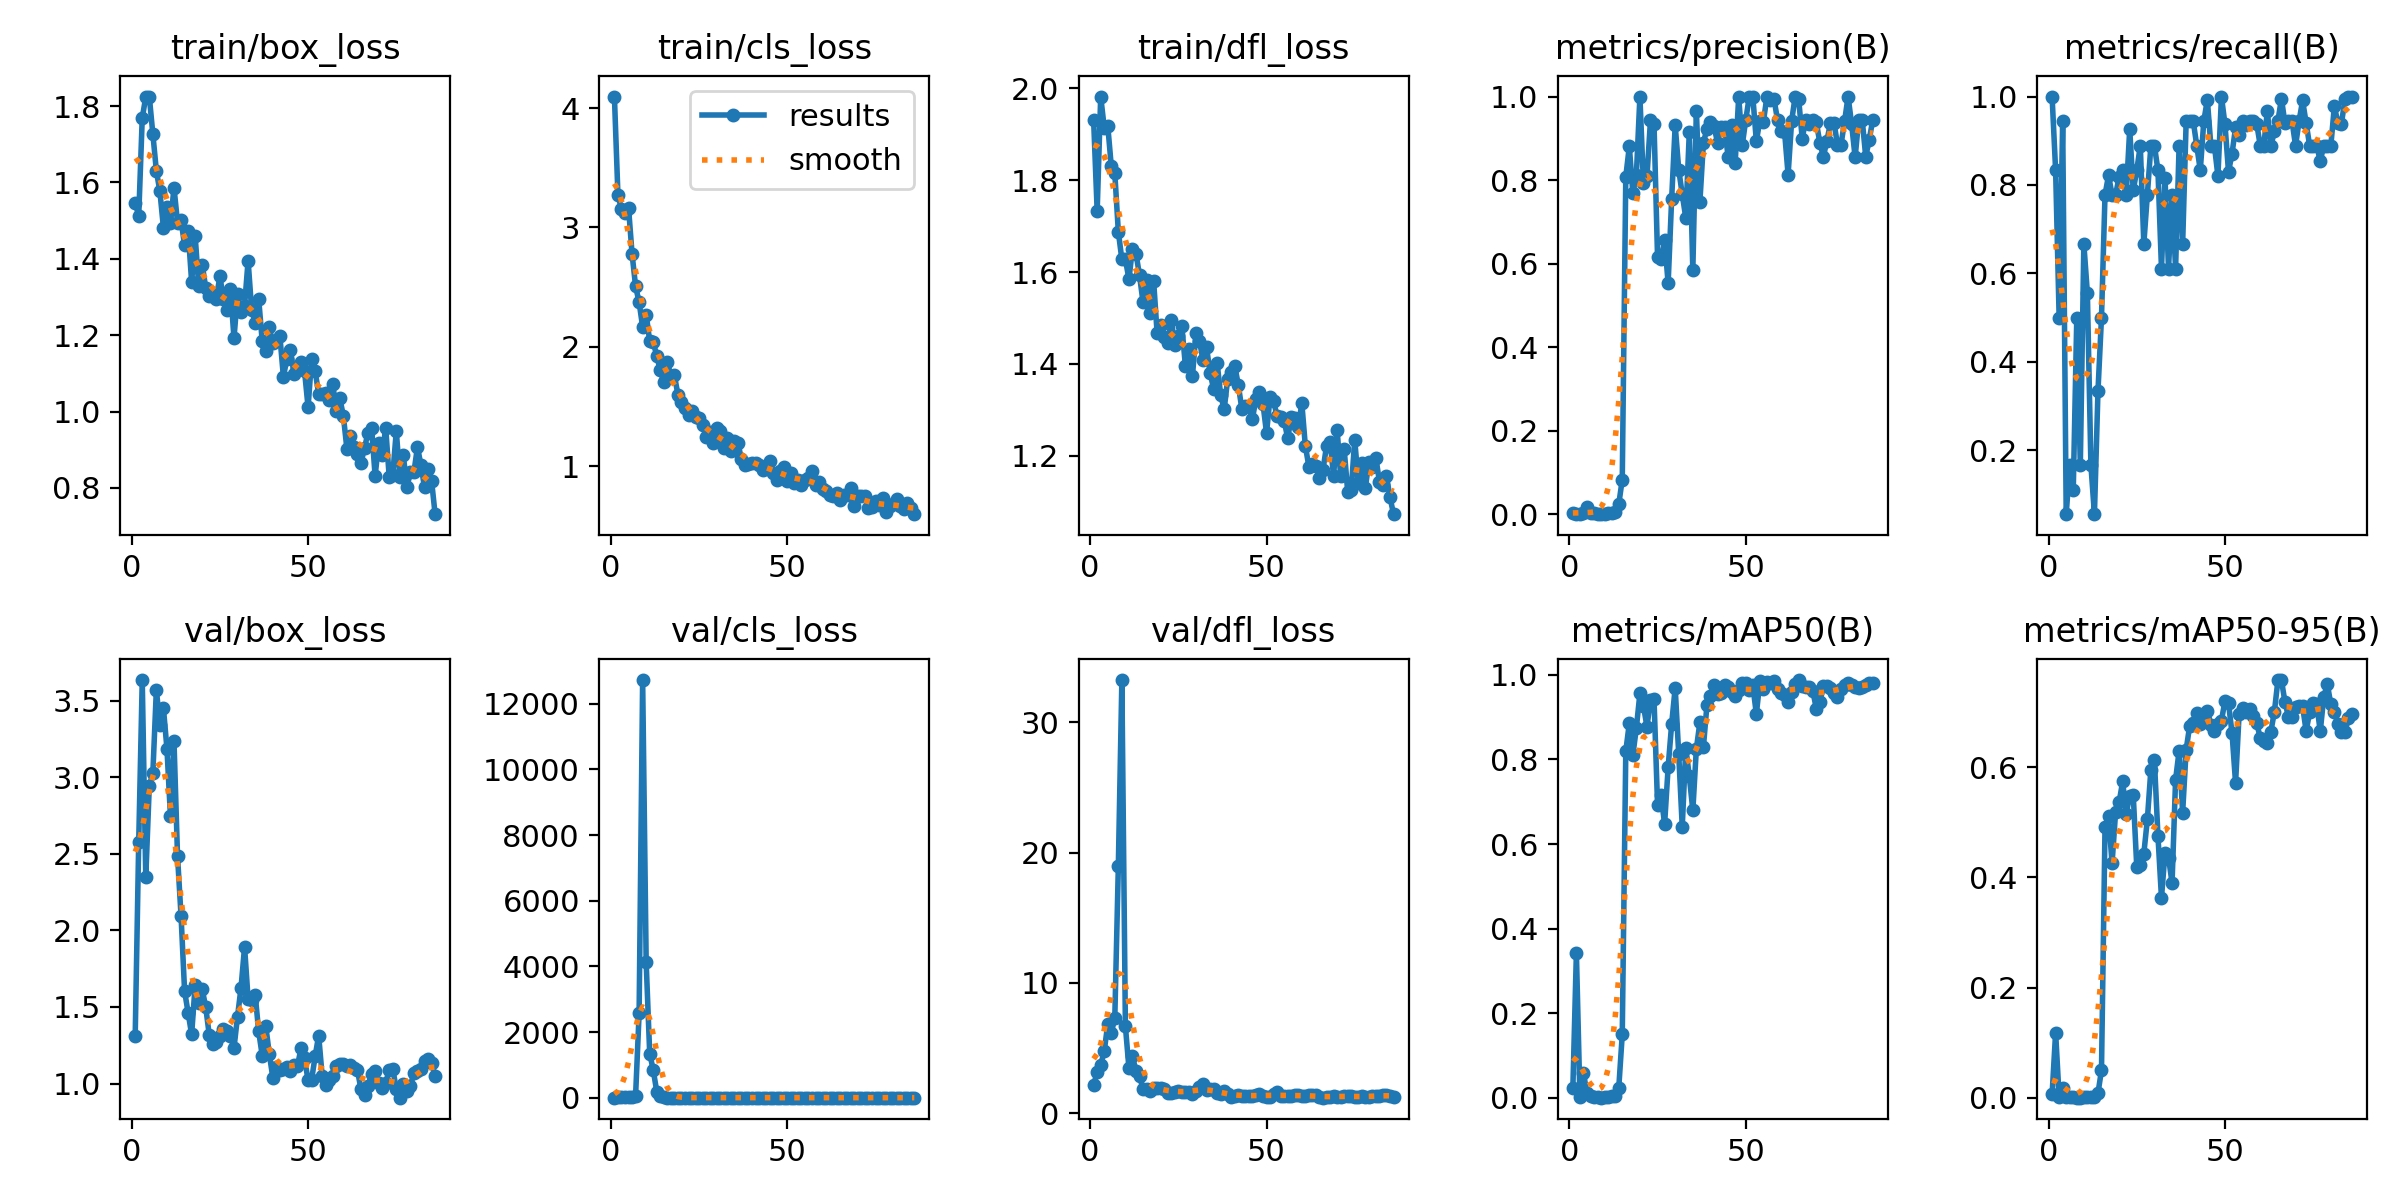

The data file committed next to this chart (first rows):
epoch, time, train/box_loss, train/cls_loss, train/dfl_loss, metrics/precision(B), metrics/recall(B), metrics/mAP50(B), metrics/mAP50-95(B), val/box_loss, val/cls_loss, val/dfl_loss, lr/pg0, lr/pg1, lr/pg2
1, 16.22, 1.547, 4.097, 1.93, 0.002, 1, 0.02298, 0.00583, 1.308, 4.946, 2.133, 0.0005833, 0.0005833, 0.0005833
2, 17.42, 1.512, 3.27, 1.732, 0.00167, 0.8333, 0.3425, 0.1183, 2.579, 6.628, 3.183, 0.001238, 0.001238, 0.001238
3, 18.65, 1.769, 3.154, 1.982, 0.001, 0.5, 0.00129, 0.00049, 3.634, 14.05, 3.685, 0.001879, 0.001879, 0.001879
4, 19.87, 1.824, 3.121, 1.914, 0.00298, 0.9444, 0.05888, 0.01844, 2.346, 6.548, 4.757, 0.001941, 0.001941, 0.001941
5, 21.08, 1.825, 3.167, 1.918, 0.01717, 0.05556, 0.0103, 0.00211, 2.945, 9.077, 6.83, 0.001921, 0.001921, 0.001921
6, 22.28, 1.727, 2.78, 1.83, 0.00323, 0.1667, 0.00379, 0.00113, 3.024, 16.69, 6.151, 0.001901, 0.001901, 0.001901
7, 23.5, 1.63, 2.508, 1.815, 0.00195, 0.1111, 0.00143, 0.00034, 3.571, 59.8, 7.328, 0.001881, 0.001881, 0.001881
8, 24.71, 1.577, 2.374, 1.687, 0.001, 0.5, 0.00051, 8e-05, 3.341, 2568, 18.97, 0.001861, 0.001861, 0.001861
9, 25.94, 1.482, 2.167, 1.627, 0.00033, 0.1667, 6e-05, 2e-05, 3.451, 12723, 33.25, 0.001842, 0.001842, 0.001842
10, 27.12, 1.536, 2.271, 1.628, 0.00148, 0.6667, 0.00125, 0.0004, 3.186, 4122, 6.667, 0.001822, 0.001822, 0.001822
11, 28.35, 1.492, 2.048, 1.584, 0.00225, 0.5556, 0.00201, 0.00063, 2.744, 1345, 3.466, 0.001802, 0.001802, 0.001802
12, 29.59, 1.586, 2.041, 1.651, 0.0033, 0.1667, 0.00309, 0.00052, 3.233, 843.6, 4.357, 0.001782, 0.001782, 0.001782
13, 30.8, 1.495, 1.925, 1.64, 0.00495, 0.05556, 0.00358, 0.00086, 2.485, 184.7, 3.244, 0.001762, 0.001762, 0.001762
14, 32.08, 1.501, 1.803, 1.593, 0.02365, 0.3333, 0.02246, 0.008, 2.093, 60.67, 2.811, 0.001743, 0.001743, 0.001743
15, 33.32, 1.435, 1.704, 1.534, 0.08326, 0.5, 0.1495, 0.04989, 1.604, 19.21, 1.872, 0.001723, 0.001723, 0.001723
16, 34.56, 1.473, 1.873, 1.583, 0.8079, 0.7778, 0.8197, 0.491, 1.462, 4.546, 1.84, 0.001703, 0.001703, 0.001703
17, 35.78, 1.339, 1.759, 1.51, 0.8808, 0.8216, 0.8857, 0.511, 1.32, 4.157, 1.707, 0.001683, 0.001683, 0.001683
18, 36.99, 1.459, 1.762, 1.581, 0.7686, 0.7778, 0.8098, 0.4258, 1.646, 2.762, 1.9, 0.001663, 0.001663, 0.001663
19, 38.2, 1.329, 1.6, 1.466, 0.8123, 0.7778, 0.8749, 0.5187, 1.524, 2.369, 1.962, 0.001644, 0.001644, 0.001644
20, 39.41, 1.385, 1.535, 1.485, 1, 0.8182, 0.9562, 0.5366, 1.616, 2.236, 1.965, 0.001624, 0.001624, 0.001624
21, 40.62, 1.323, 1.49, 1.458, 0.7919, 0.8333, 0.9268, 0.5742, 1.496, 2.156, 1.857, 0.001604, 0.001604, 0.001604
22, 41.87, 1.303, 1.432, 1.445, 0.8088, 0.7778, 0.8777, 0.5152, 1.315, 2.415, 1.574, 0.001584, 0.001584, 0.001584
23, 43.09, 1.31, 1.467, 1.497, 0.9434, 0.9263, 0.9403, 0.5485, 1.26, 2.032, 1.566, 0.001564, 0.001564, 0.001564
24, 44.3, 1.295, 1.409, 1.441, 0.9341, 0.7879, 0.9429, 0.5496, 1.269, 2.026, 1.611, 0.001545, 0.001545, 0.001545
25, 45.5, 1.354, 1.404, 1.46, 0.6157, 0.8333, 0.6933, 0.4189, 1.311, 2.831, 1.667, 0.001525, 0.001525, 0.001525
26, 46.74, 1.294, 1.349, 1.483, 0.6108, 0.8889, 0.7154, 0.4221, 1.354, 2.708, 1.624, 0.001505, 0.001505, 0.001505
27, 47.95, 1.267, 1.244, 1.396, 0.657, 0.6667, 0.647, 0.4432, 1.341, 2.926, 1.59, 0.001485, 0.001485, 0.001485
28, 49.22, 1.322, 1.289, 1.433, 0.5526, 0.7778, 0.7815, 0.5053, 1.312, 2.553, 1.634, 0.001465, 0.001465, 0.001465
29, 50.43, 1.192, 1.191, 1.374, 0.7555, 0.8889, 0.884, 0.5958, 1.233, 1.757, 1.482, 0.001446, 0.001446, 0.001446
30, 51.67, 1.307, 1.318, 1.467, 0.9312, 0.8889, 0.9699, 0.6125, 1.437, 1.313, 1.67, 0.001426, 0.001426, 0.001426
31, 52.89, 1.261, 1.297, 1.45, 0.8253, 0.8333, 0.8128, 0.4759, 1.627, 1.658, 1.972, 0.001406, 0.001406, 0.001406
32, 54.1, 1.277, 1.151, 1.408, 0.7658, 0.6111, 0.6407, 0.3631, 1.892, 1.953, 2.254, 0.001386, 0.001386, 0.001386
33, 55.31, 1.395, 1.235, 1.436, 0.7099, 0.8163, 0.8281, 0.4443, 1.551, 1.66, 1.759, 0.001366, 0.001366, 0.001366
34, 56.55, 1.267, 1.132, 1.381, 0.9143, 0.6111, 0.76, 0.4362, 1.547, 1.735, 1.822, 0.001347, 0.001347, 0.001347
35, 57.78, 1.232, 1.213, 1.346, 0.5849, 0.7778, 0.6793, 0.39, 1.581, 1.831, 1.837, 0.001327, 0.001327, 0.001327
36, 59.01, 1.295, 1.194, 1.402, 0.9665, 0.6111, 0.8254, 0.5773, 1.341, 1.675, 1.546, 0.001307, 0.001307, 0.001307
37, 60.22, 1.184, 1.061, 1.332, 0.7478, 0.8889, 0.8876, 0.6299, 1.183, 1.607, 1.442, 0.001287, 0.001287, 0.001287
38, 61.45, 1.159, 1.011, 1.302, 0.8897, 0.6667, 0.8296, 0.5179, 1.377, 2.404, 1.686, 0.001267, 0.001267, 0.001267
39, 62.71, 1.22, 1.015, 1.368, 0.9224, 0.9444, 0.9287, 0.6322, 1.195, 2.62, 1.467, 0.001248, 0.001248, 0.001248
40, 63.98, 1.179, 1.03, 1.382, 0.9392, 0.9444, 0.9504, 0.6755, 1.039, 2.044, 1.269, 0.001228, 0.001228, 0.001228
41, 65.21, 1.186, 1.024, 1.395, 0.9293, 0.9444, 0.9756, 0.6803, 1.111, 1.277, 1.339, 0.001208, 0.001208, 0.001208
42, 66.44, 1.198, 1.015, 1.354, 0.8894, 0.8889, 0.9553, 0.6989, 1.086, 1.127, 1.359, 0.001188, 0.001188, 0.001188
43, 67.71, 1.092, 0.9672, 1.302, 0.9282, 0.8333, 0.9567, 0.679, 1.092, 1.175, 1.338, 0.001168, 0.001168, 0.001168
44, 68.98, 1.137, 1.006, 1.309, 0.9261, 0.9444, 0.9765, 0.6919, 1.106, 1.031, 1.319, 0.001149, 0.001149, 0.001149
45, 70.23, 1.162, 1.046, 1.308, 0.8562, 0.9927, 0.9721, 0.7027, 1.079, 0.9665, 1.285, 0.001129, 0.001129, 0.001129
46, 71.51, 1.098, 0.9432, 1.28, 0.9329, 0.8889, 0.9587, 0.6773, 1.12, 0.9976, 1.346, 0.001109, 0.001109, 0.001109
47, 72.74, 1.11, 0.8874, 1.325, 0.8411, 0.8889, 0.9511, 0.6661, 1.117, 1.092, 1.376, 0.001089, 0.001089, 0.001089
48, 73.97, 1.129, 0.9585, 1.339, 1, 0.8204, 0.9632, 0.6788, 1.23, 0.9437, 1.441, 0.001069, 0.001069, 0.001069
49, 75.18, 1.106, 0.992, 1.313, 0.8836, 1, 0.9811, 0.6849, 1.165, 0.9478, 1.328, 0.00105, 0.00105, 0.00105
50, 76.38, 1.011, 0.8784, 1.25, 0.944, 0.9371, 0.9808, 0.7206, 1.02, 0.924, 1.243, 0.00103, 0.00103, 0.00103
51, 77.62, 1.138, 0.9473, 1.327, 1, 0.8297, 0.9652, 0.7164, 1.025, 0.9964, 1.259, 0.00101, 0.00101, 0.00101
52, 78.83, 1.106, 0.8618, 1.319, 1, 0.8711, 0.975, 0.6619, 1.178, 1.092, 1.435, 0.0009902, 0.0009902, 0.0009902
53, 80.07, 1.046, 0.8825, 1.286, 0.8933, 0.9305, 0.9074, 0.5715, 1.313, 1.381, 1.63, 0.0009704, 0.0009704, 0.0009704
54, 81.32, 1.046, 0.8419, 1.285, 0.9426, 0.9139, 0.9845, 0.696, 1.048, 1.057, 1.3, 0.0009506, 0.0009506, 0.0009506
55, 82.54, 1.048, 0.8878, 1.277, 0.9395, 0.9444, 0.966, 0.7078, 0.9914, 0.9859, 1.291, 0.0009308, 0.0009308, 0.0009308
56, 83.76, 1.03, 0.9042, 1.238, 1, 0.9349, 0.9825, 0.701, 1.024, 0.9326, 1.311, 0.000911, 0.000911, 0.000911
57, 84.96, 1.072, 0.9638, 1.284, 0.9919, 0.9444, 0.981, 0.7056, 1.05, 0.8918, 1.34, 0.0008912, 0.0008912, 0.0008912
58, 86.17, 1, 0.8438, 1.283, 0.9942, 0.9444, 0.9859, 0.6931, 1.114, 0.8861, 1.363, 0.0008714, 0.0008714, 0.0008714
59, 87.36, 1.034, 0.8658, 1.262, 0.9441, 0.938, 0.9676, 0.6806, 1.125, 0.9169, 1.365, 0.0008516, 0.0008516, 0.0008516
60, 88.58, 0.9884, 0.8082, 1.315, 0.9169, 0.8889, 0.9577, 0.6528, 1.128, 0.9747, 1.33, 0.0008318, 0.0008318, 0.0008318
... 26 more rows
